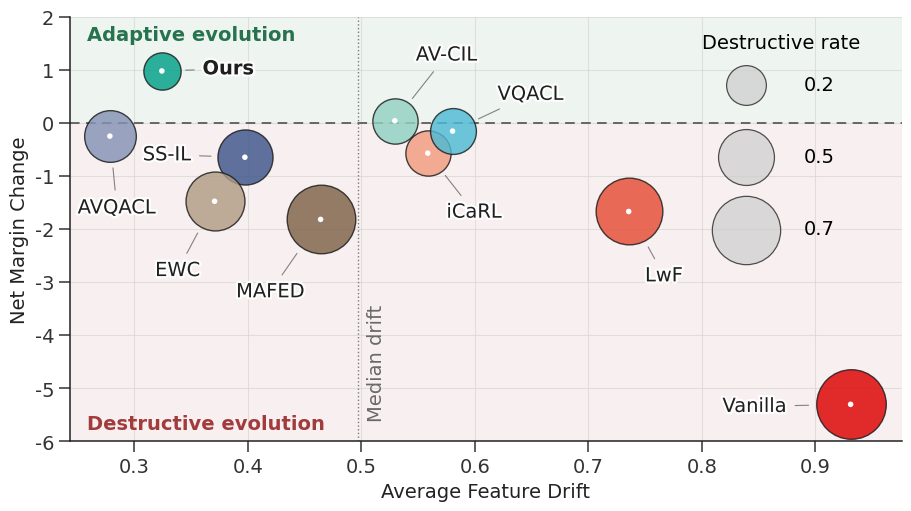

The matplotlib source for this figure:
import matplotlib.pyplot as plt
from matplotlib.lines import Line2D
import matplotlib.patheffects as pe
import pandas as pd
import numpy as np


def main():
    # Data transcribed from the final table.
    # MAS is intentionally excluded.
    data = [
        {
            "method": "Ours",
            "avg_feature_drift": 0.32415755682889863,
            "avg_margin_ref": 2.303329788573839,
            "avg_margin_final": 3.283776129205498,
            "destructive_rate": 0.1688628599316740,
        },
        {
            "method": "AVQACL",
            "avg_feature_drift": 0.27836013607092713,
            "avg_margin_ref": 0.4645931464385512,
            "avg_margin_final": 0.21778688836794155,
            "destructive_rate": 0.3766314481044127,
        },
        {
            "method": "AV-CIL",
            "avg_feature_drift": 0.5294737306761582,
            "avg_margin_ref": 1.9804624054904505,
            "avg_margin_final": 2.023047881030824,
            "destructive_rate": 0.27616926503340755,
        },
        {
            "method": "iCaRL",
            "avg_feature_drift": 0.5585190691763446,
            "avg_margin_ref": 1.9962249738829476,
            "avg_margin_final": 1.428691119097528,
            "destructive_rate": 0.2755952380952381,
        },
        {
            "method": "SS-IL",
            "avg_feature_drift": 0.39733996899997226,
            "avg_margin_ref": 0.8691858061592576,
            "avg_margin_final": 0.22446426738747957,
            "destructive_rate": 0.43552168815943726,
        },
        {
            "method": "VQACL",
            "avg_feature_drift": 0.5803836141638503,
            "avg_margin_ref": 1.7693628525821925,
            "avg_margin_final": 1.6169217415841304,
            "destructive_rate": 0.28413284132841327,
        },
        {
            "method": "MAFED",
            "avg_feature_drift": 0.4640910673612324,
            "avg_margin_ref": 0.7544363071503288,
            "avg_margin_final": -1.061379758,
            "destructive_rate": 0.7055655296229802,
        },
        {
            "method": "LwF",
            "avg_feature_drift": 0.7356397611582839,
            "avg_margin_ref": 0.7678370619780265,
            "avg_margin_final": -0.899449834,
            "destructive_rate": 0.6642953020134230,
        },
        {
            "method": "EWC",
            "avg_feature_drift": 0.3706450486842470,
            "avg_margin_ref": 1.4758859977950252,
            "avg_margin_final": 0.0017950743303170654,
            "destructive_rate": 0.5059790732436472,
        },
        {
            "method": "Vanilla",
            "avg_feature_drift": 0.9312146237042173,
            "avg_margin_ref": 3.0192138757736355,
            "avg_margin_final": -2.280989451,
            "destructive_rate": 0.7277599142550911,
        },
    ]

    df = pd.DataFrame(data)
    df["net_margin_change"] = df["avg_margin_final"] - df["avg_margin_ref"]

    plt.rcParams.update(
        {
            "font.family": "Arial",
            "font.sans-serif": ["Arial"],
            "figure.facecolor": "white",
            "axes.facecolor": "#fbfbf8",
            "axes.edgecolor": "#222222",
            "axes.labelcolor": "#222222",
            "axes.titlecolor": "#111111",
            "font.size": 14,
            "axes.labelsize": 14,
            "axes.titlesize": 14,
            "xtick.color": "#333333",
            "ytick.color": "#333333",
            "legend.fontsize": 14,
            "legend.title_fontsize": 14,
            "savefig.facecolor": "white",
            "pdf.fonttype": 42,
            "ps.fonttype": 42,
        }
    )

    # Bubble size encodes destructive rate in the main plot.
    bubble_sizes = 3200 * df["destructive_rate"] + 180

    fig, ax = plt.subplots(figsize=(9, 5), constrained_layout=True)

    NPG_HEX = [
        "#00A087",  # 绿色
        "#8491B4",  # 灰紫蓝色
        "#91D1C2",  # 薄荷绿色
        "#F39B7F",  # 鲑红色
        "#3C5488",  # 深蓝色
        "#4DBBD5",  # 青蓝色
        "#7E6148",  # 棕色
        "#E64B35",  # 朱红色
        "#B09C85",  # 灰褐色
        "#DC0000",  # 强红色
    ]
    color_map = {
        row["method"]: NPG_HEX[i] for i, row in df.reset_index(drop=True).iterrows()
    }

    ax.axhspan(
        0, df["net_margin_change"].max() + 2.55, color="#eaf4ef", alpha=0.75, zorder=0
    )
    ax.axhspan(
        df["net_margin_change"].min() - 2.55, 0, color="#f8eeee", alpha=0.8, zorder=0
    )
    ax.axhline(0, linestyle=(0, (6, 4)), color="#4a4a4a", linewidth=1.15, zorder=1)
    ax.axvline(
        df["avg_feature_drift"].median(),
        linestyle=":",
        color="#7a7a7a",
        linewidth=1.0,
        zorder=1,
    )

    for i, row in df.iterrows():
        color = color_map[row["method"]]
        ax.scatter(
            row["avg_feature_drift"],
            row["net_margin_change"],
            s=bubble_sizes.iloc[i],
            alpha=0.82,
            color=color,
            edgecolors="#1a1a1a",
            linewidths=1.0,
            zorder=3,
        )

    label_positions = {
        "Ours": (0.360, 1.02, "left"),
        "AVQACL": (0.250, -1.6, "left"),
        "AV-CIL": (0.548, 1.28, "left"),
        "iCaRL": (0.575, -1.68, "left"),
        "SS-IL": (0.35, -0.60, "right"),
        "VQACL": (0.620, 0.54, "left"),
        "MAFED": (0.45, -3.18, "right"),
        "LwF": (0.750, -2.88, "left"),
        "EWC": (0.358, -2.78, "right"),
        "Vanilla": (0.875, -5.34, "right"),
    }
    for _, row in df.iterrows():
        label_x, label_y, ha = label_positions[row["method"]]
        bubble_radius_points = (bubble_sizes.loc[row.name] / 3.141592653589793) ** 0.5
        label = ax.annotate(
            row["method"],
            xy=(row["avg_feature_drift"], row["net_margin_change"]),
            xytext=(label_x, label_y),
            textcoords="data",
            ha=ha,
            va="center",
            color="#1f1f1f",
            # fontsize=10.5,
            fontweight="semibold" if row["method"] == "Ours" else "normal",
            arrowprops={
                "arrowstyle": "-",
                "color": "#575757",
                "lw": 0.8,
                "alpha": 0.72,
                "shrinkA": 4,
                "shrinkB": bubble_radius_points + 2,
            },
            zorder=4,
        )
        label.set_path_effects(
            [pe.withStroke(linewidth=3.2, foreground="white", alpha=0.9)]
        )

    ax.scatter(
        df["avg_feature_drift"],
        df["net_margin_change"],
        s=16,
        color="white",
        edgecolors="none",
        linewidths=0.45,
        zorder=5,
    )

    # ax.set_title("Functional Evolution Map", pad=24, weight="bold", fontsize=18)
    # ax.text(
    #     0.5,
    #     1.025,
    #     "Net margin change = final margin - reference margin; bubble size = destructive rate",
    #     transform=ax.transAxes,
    #     ha="center",
    #     va="bottom",
    #     fontsize=10.5,
    #     color="#444444",
    # )
    ax.set_xlabel("Average Feature Drift")
    ax.set_ylabel("Net Margin Change")
    ax.text(
        0.02,
        0.98,
        "Adaptive evolution",
        transform=ax.transAxes,
        ha="left",
        va="top",
        color="#26734d",
        # fontsize=11,
        weight="semibold",
    )
    ax.text(
        0.02,
        0.02,
        "Destructive evolution",
        transform=ax.transAxes,
        ha="left",
        va="bottom",
        color="#a23b3b",
        # fontsize=11,
        weight="semibold",
    )
    ax.text(
        df["avg_feature_drift"].median() + 0.008,
        df["net_margin_change"].min() - 0.32,
        "Median drift",
        color="#696969",
        # fontsize=9.5,
        rotation=90,
        va="bottom",
    )

    x_left_padding = 0.035
    x_right_padding = 0.045
    y_bottom_padding = 0.32
    y_top_padding = 0.38
    ax.set_xlim(
        df["avg_feature_drift"].min() - x_left_padding,
        df["avg_feature_drift"].max() + x_right_padding,
    )
    ax.set_ylim(
        np.floor(df["net_margin_change"].min() - y_bottom_padding),
        np.ceil(df["net_margin_change"].max() + y_top_padding),
    )
    ax.grid(True, color="#d7d7d2", linewidth=0.8, alpha=0.72)
    ax.set_axisbelow(True)
    ax.tick_params(axis="both", which="major", length=8, width=1.1, direction="out")
    ax.tick_params(axis="both", which="minor", length=8, width=1.1, direction="out")
    ax.spines["top"].set_visible(False)
    ax.spines["right"].set_visible(False)
    ax.spines["left"].set_linewidth(1.1)
    ax.spines["bottom"].set_linewidth(1.1)

    method_handles = [
        Line2D(
            [0],
            [0],
            marker="o",
            color="none",
            label=method,
            markerfacecolor=color_map[method],
            markeredgecolor="#1a1a1a",
            markersize=9,
            linewidth=0,
        )
        for method in color_map
        if method in set(df["method"])
    ]
    # method_legend = ax.legend(
    #     handles=method_handles,
    #     title="Method",
    #     bbox_to_anchor=(0.985, 0.985),
    #     loc="upper right",
    #     borderaxespad=0.2,
    #     frameon=True,
    #     framealpha=0.96,
    #     edgecolor="#d0d0cc",
    #     labelspacing=0.55,
    #     handletextpad=0.7,
    # )
    # ax.add_artist(method_legend)

    size_values = [0.2, 0.45, 0.7]
    size_handles = [
        plt.scatter(
            [],
            [],
            s=3200 * value + 180,
            facecolors="#cfcfcf",
            edgecolors="#1a1a1a",
            linewidths=0.9,
            alpha=0.75,
            label=f"{value:.1f}",
        )
        for value in size_values
    ]
    size_legend = ax.legend(
        handles=size_handles,
        title="Destructive rate",
        bbox_to_anchor=(0.98, 1.02),
        loc="upper right",
        borderaxespad=0.4,
        frameon=False,
        framealpha=0.96,
        edgecolor="#d0d0cc",
        labelspacing=2.75,
        handletextpad=2.0,
        borderpad=0.9,
    )
    size_legend._legend_box.sep = 16

    out_path = "functional_evolution_map.png"
    plt.savefig(out_path, dpi=300, bbox_inches="tight")
    out_path = "functional_evolution_map.pdf"
    plt.savefig(out_path)
    import os

    os.system(f"pdfcrop {out_path} {out_path}")
    plt.show()

    print(f"Saved to: {out_path}")


if __name__ == "__main__":
    main()
